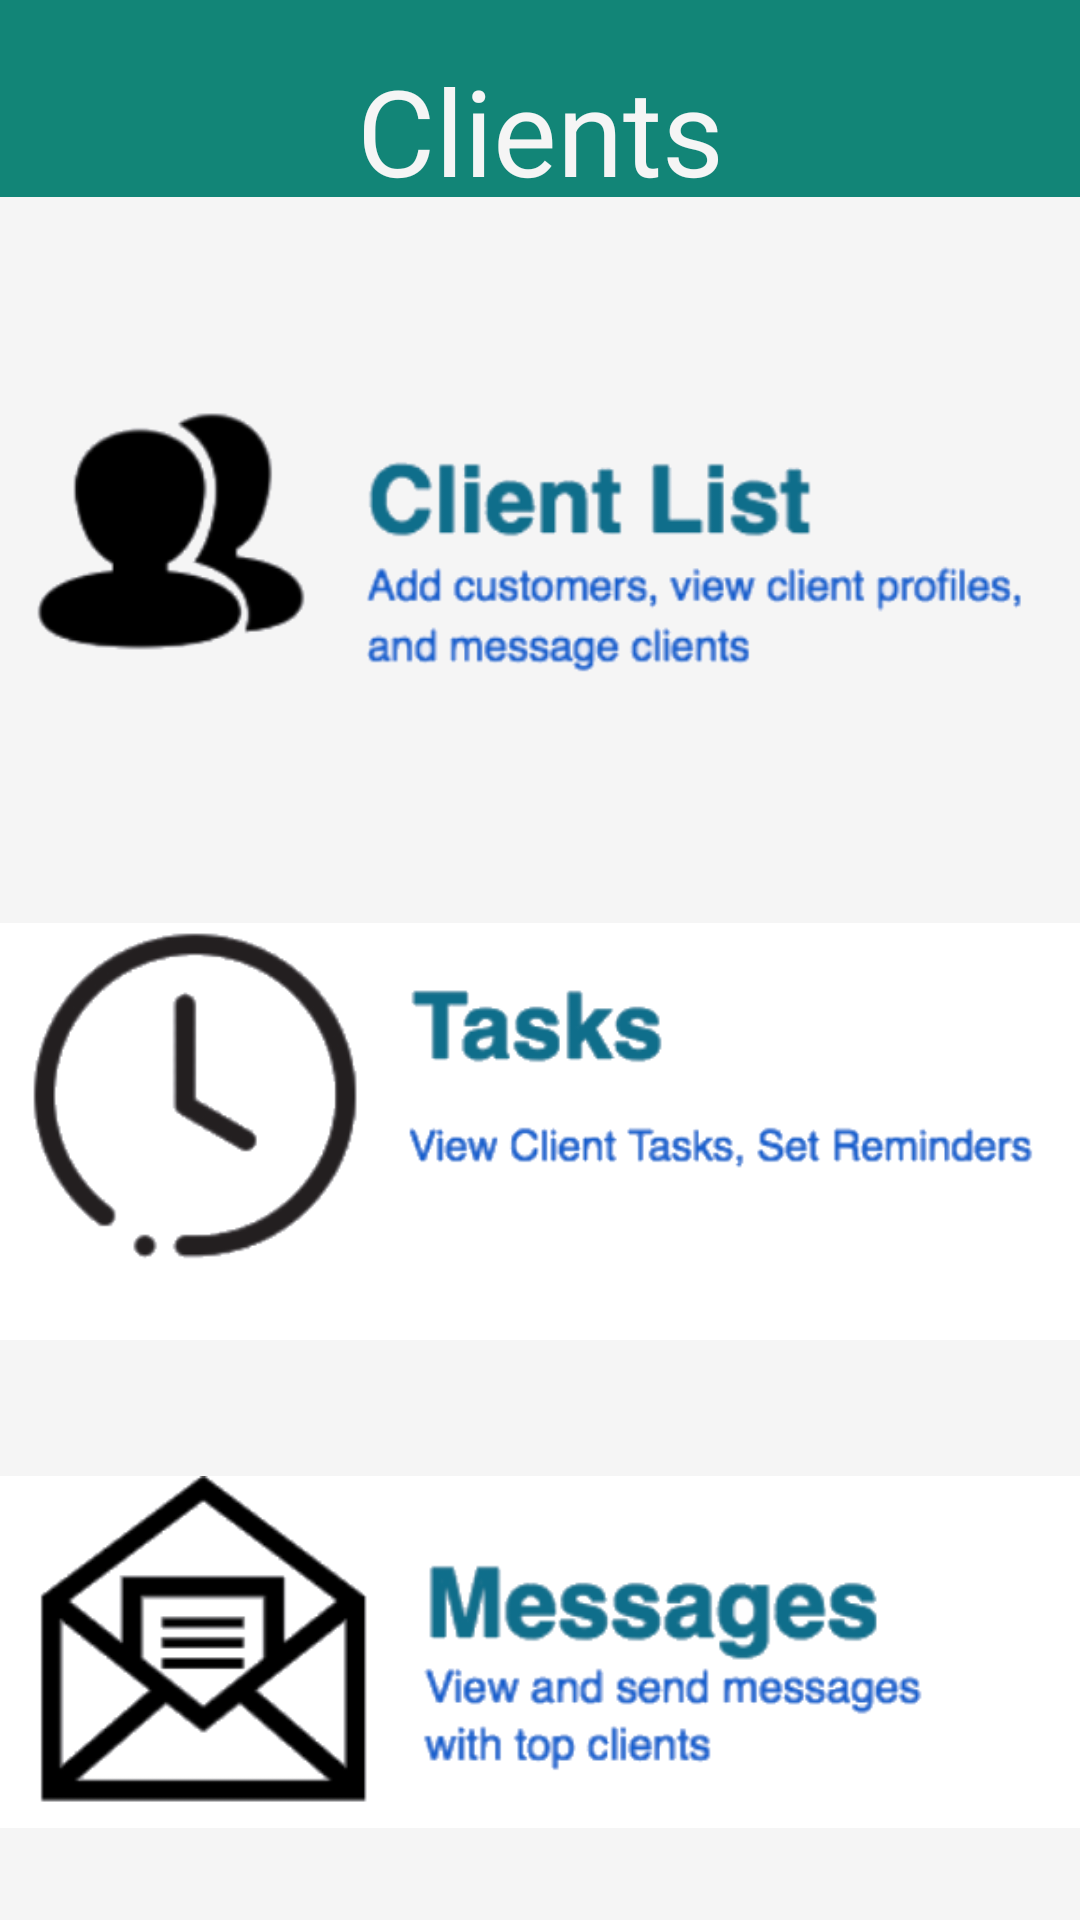

The Android layout XML behind this screen, and the referenced resources:
<!-- AndroidManifest.xml: application theme AppTheme -->
<!-- res/layout/activity_clients.xml -->
<?xml version="1.0" encoding="utf-8"?>
<android.support.constraint.ConstraintLayout xmlns:android="http://schemas.android.com/apk/res/android"
    xmlns:app="http://schemas.android.com/apk/res-auto"
    xmlns:tools="http://schemas.android.com/tools"
    android:layout_width="match_parent"
    android:layout_height="match_parent"
    android:background="@drawable/background"
    tools:context=".MainMenu.ClientsActivity">

    <TextView
        android:id="@+id/clients"
        android:layout_width="wrap_content"
        android:layout_height="wrap_content"
        android:layout_marginStart="8dp"
        android:layout_marginTop="8dp"
        android:fontFamily="sans-serif"
        android:layout_marginEnd="8dp"
        android:layout_marginBottom="8dp"
        android:lineSpacingExtra="36sp"
        android:text="@string/clients"
        android:textAllCaps="false"
        android:textColor="@color/white"
        android:textSize="40sp"
        app:layout_constraintBottom_toBottomOf="parent"
        app:layout_constraintEnd_toEndOf="parent"
        app:layout_constraintStart_toStartOf="parent"
        app:layout_constraintTop_toTopOf="parent"
        app:layout_constraintVertical_bias="0.015" />

    <ImageButton
        android:id="@+id/clientList"
        android:layout_width="wrap_content"
        android:layout_height="wrap_content"
        android:background="@color/white"
        android:scaleType="fitCenter"
        app:layout_constraintBottom_toTopOf="@+id/tasks"
        app:layout_constraintEnd_toEndOf="parent"
        app:layout_constraintHorizontal_bias="0.5"
        app:layout_constraintStart_toStartOf="parent"
        app:layout_constraintTop_toBottomOf="@+id/clients"
        app:srcCompat="@drawable/clientlist" />

    <ImageButton
        android:id="@+id/tasks"
        android:layout_width="wrap_content"
        android:layout_height="159dp"
        android:background="@color/white"
        android:scaleType="fitCenter"
        app:layout_constraintBottom_toTopOf="@+id/messages"
        app:layout_constraintEnd_toEndOf="parent"
        app:layout_constraintHorizontal_bias="0.5"
        app:layout_constraintStart_toStartOf="parent"
        app:layout_constraintTop_toBottomOf="@+id/clientList"
        app:srcCompat="@drawable/tasks" />

    <ImageButton
        android:id="@+id/messages"
        android:layout_width="wrap_content"
        android:layout_height="wrap_content"
        android:background="@color/white"
        android:scaleType="fitCenter"
        app:layout_constraintBottom_toBottomOf="parent"
        app:layout_constraintEnd_toEndOf="parent"
        app:layout_constraintHorizontal_bias="0.5"
        app:layout_constraintStart_toStartOf="parent"
        app:layout_constraintTop_toBottomOf="@+id/tasks"
        app:srcCompat="@drawable/messages" />
</android.support.constraint.ConstraintLayout>
<!-- resources referenced by this layout -->
<resources>
  <color name="white">#F5F5F5</color>
  <!-- drawable background: png bitmap (drawable, 15344 bytes) -->
  <!-- drawable clientlist: png bitmap (drawable, 47522 bytes) -->
  <!-- drawable messages: png bitmap (drawable, 50569 bytes) -->
  <!-- drawable tasks: png bitmap (drawable, 42254 bytes) -->
  <string name="clients">Clients</string>
  <style name="AppTheme" parent="Theme.AppCompat.Light.NoActionBar">
          
          <item name="colorPrimary">@color/colorPrimary</item>
          <item name="colorPrimaryDark">@color/colorPrimaryDark</item>
          <item name="colorAccent">@color/colorAccent</item>
          <item name="android:colorBackground">@color/white</item>
      </style>
  <color name="colorPrimary">#008577</color>
  <color name="colorPrimaryDark">#00574B</color>
  <color name="colorAccent">#D81B60</color>
</resources>
